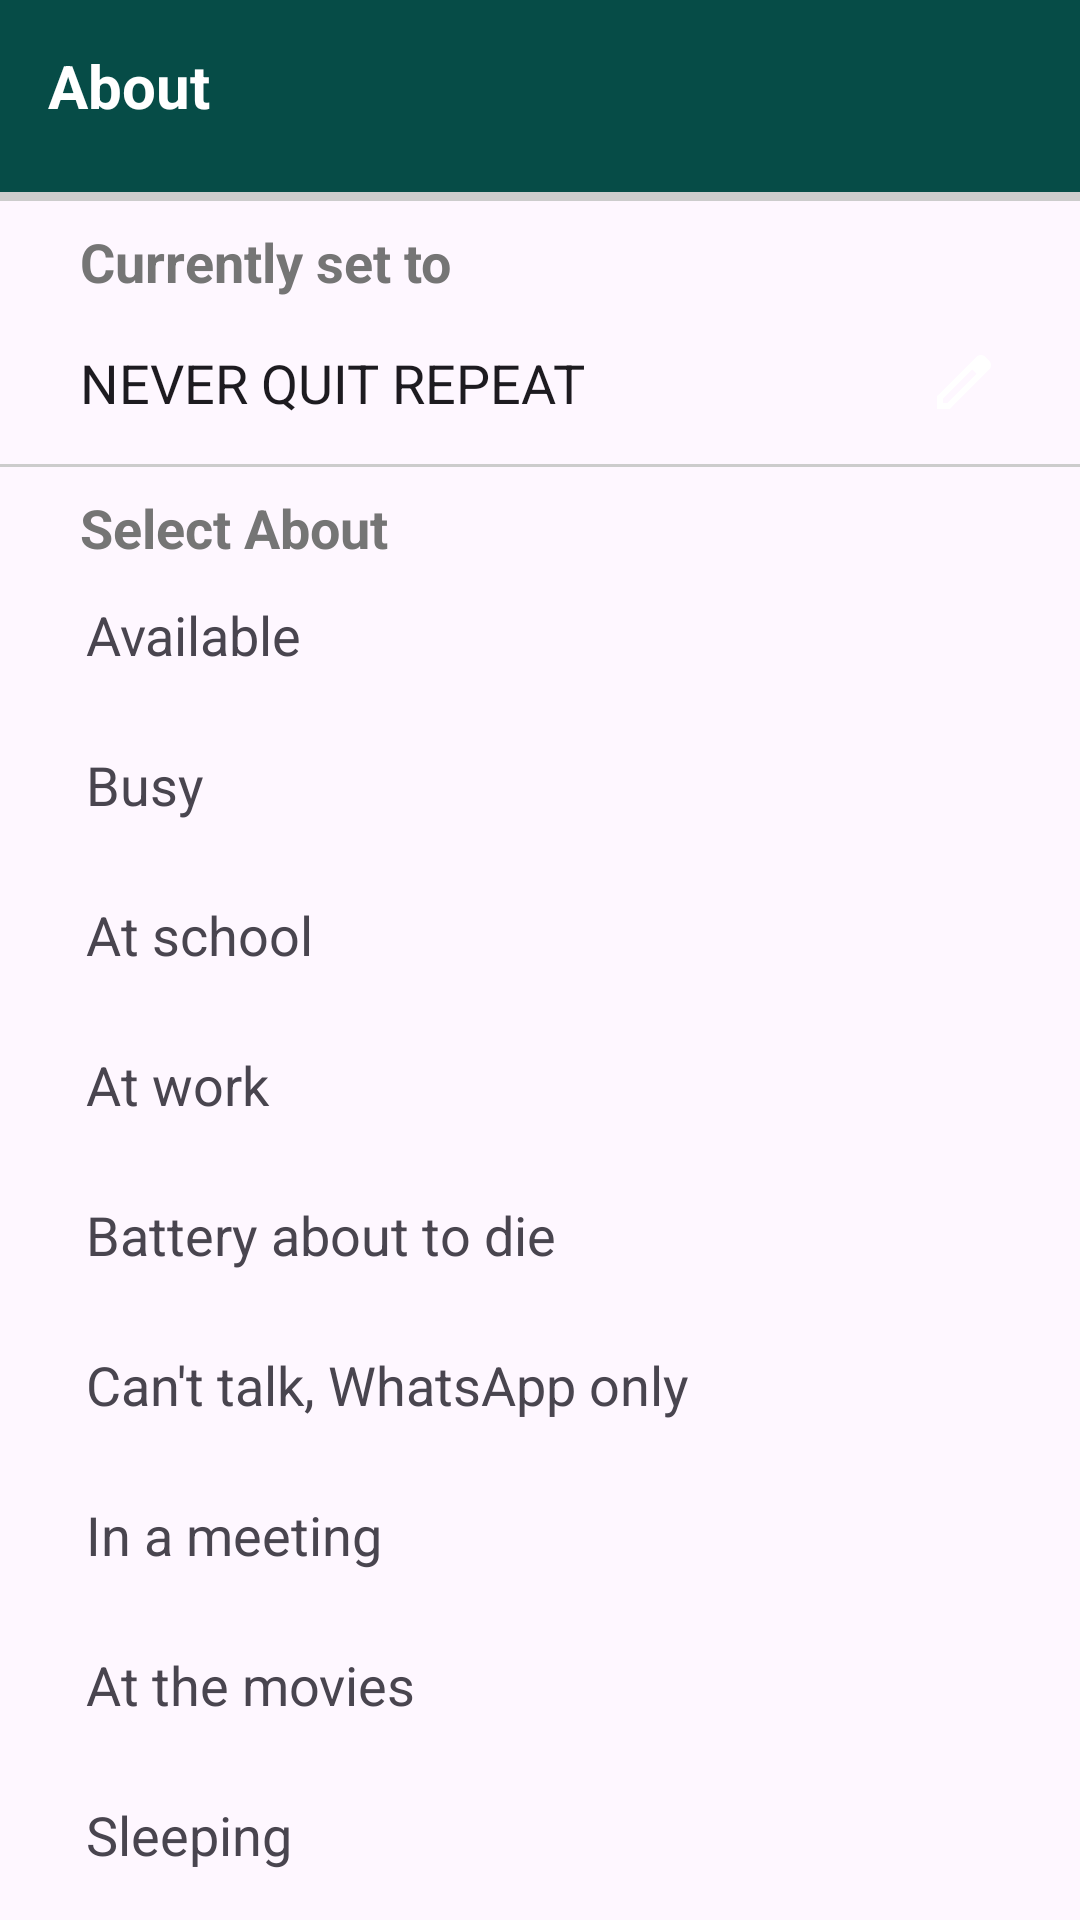

Write the Android layout XML for this screen, with the resource values it uses.
<!-- AndroidManifest.xml: application theme Theme.WhatsApp -->
<!-- res/layout/activity_change_about.xml -->
<?xml version="1.0" encoding="utf-8"?>
<androidx.constraintlayout.widget.ConstraintLayout xmlns:android="http://schemas.android.com/apk/res/android"
    xmlns:app="http://schemas.android.com/apk/res-auto"
    xmlns:tools="http://schemas.android.com/tools"
    android:id="@+id/main"
    android:layout_width="match_parent"
    android:layout_height="match_parent"
    tools:context=".View.ChangeAboutActivity">

    <com.google.android.material.appbar.MaterialToolbar
        android:id="@+id/profileAboutToolbar"
        android:layout_width="match_parent"
        android:layout_height="?attr/actionBarSize"
        android:background="@color/colorPrimaryDark"
        android:theme="@style/ToolbarTheme"
        app:layout_constraintEnd_toEndOf="parent"
        app:layout_constraintStart_toStartOf="parent"
        app:layout_constraintTop_toTopOf="parent">

        <LinearLayout
            android:layout_width="wrap_content"
            android:layout_height="wrap_content"
            android:layout_gravity="start|center_vertical"
            android:layout_marginTop="10dp"
            android:orientation="vertical"
            android:padding="5dp">

            <TextView
                android:id="@+id/profile_title"
                android:layout_width="match_parent"
                android:layout_height="match_parent"
                android:gravity="start"
                android:text="About"
                android:textColor="@color/white"
                android:textSize="20sp"
                android:textStyle="bold" />
        </LinearLayout>
    </com.google.android.material.appbar.MaterialToolbar>

    <View
        android:id="@+id/separateOne"
        android:layout_width="match_parent"
        android:layout_height="3dp"
        android:layout_marginTop="0dp"
        android:background="#CCCCCC"
        app:layout_constraintBottom_toTopOf="@+id/currentAboutTextView"
        app:layout_constraintEnd_toEndOf="parent"
        app:layout_constraintStart_toStartOf="parent"
        app:layout_constraintTop_toBottomOf="@+id/profileAboutToolbar" />

    <TextView
        android:id="@+id/currentAboutTextView"
        android:layout_width="0dp"
        android:layout_height="wrap_content"
        android:layout_marginTop="8dp"
        android:text="Currently set to"
        android:textColor="@color/colorTextSecondary"
        android:textSize="18sp"
        android:textStyle="bold"
        app:layout_constraintEnd_toEndOf="@id/guideline2"
        app:layout_constraintHorizontal_bias="0.491"
        app:layout_constraintStart_toStartOf="@id/guideline1"
        app:layout_constraintTop_toBottomOf="@+id/separateOne"
        app:layout_constraintWidth_percent="0.8515" />

    <EditText
        android:id="@+id/aboutEditView"
        android:layout_width="0dp"
        android:layout_height="wrap_content"
        android:background="@android:color/transparent"
        android:drawableEnd="@drawable/ic_edit_icon"
        android:text="NEVER QUIT REPEAT"
        app:layout_constraintBottom_toBottomOf="@id/separateTwo"
        app:layout_constraintEnd_toEndOf="@id/guideline2"
        app:layout_constraintHorizontal_bias="0.491"
        app:layout_constraintStart_toStartOf="@id/guideline1"
        app:layout_constraintTop_toBottomOf="@+id/currentAboutTextView"

        app:layout_constraintWidth_percent="0.8515" />

    <View
        android:id="@+id/separateTwo"
        android:layout_width="match_parent"
        android:layout_height="1dp"
        android:background="#CCCCCC"
        app:layout_constraintBottom_toBottomOf="parent"
        app:layout_constraintEnd_toEndOf="parent"
        app:layout_constraintHorizontal_bias="0.50"
        app:layout_constraintStart_toStartOf="parent"
        app:layout_constraintTop_toBottomOf="@+id/aboutEditView"
        app:layout_constraintVertical_bias="0.03" />

    <TextView
        android:id="@+id/selectAboutTextView"
        android:layout_width="0dp"
        android:layout_height="wrap_content"
        android:layout_marginTop="8dp"
        android:text="Select About"
        android:textColor="@color/colorTextSecondary"
        android:textSize="18sp"
        android:textStyle="bold"
        app:layout_constraintEnd_toEndOf="@id/guideline2"
        app:layout_constraintHorizontal_bias="0.491"
        app:layout_constraintStart_toStartOf="@id/guideline1"
        app:layout_constraintTop_toBottomOf="@+id/separateTwo"
        app:layout_constraintWidth_percent="0.8515" />

    <LinearLayout
        android:id="@+id/linearLayoutAbout"
        android:layout_width="0dp"
        android:layout_height="wrap_content"
        android:orientation="vertical"
        app:layout_constraintBottom_toBottomOf="parent"
        app:layout_constraintEnd_toEndOf="@id/guideline2"
        app:layout_constraintStart_toStartOf="@id/guideline1"
        app:layout_constraintTop_toBottomOf="@+id/selectAboutTextView"
        app:layout_constraintVertical_bias="0.03">

        <TextView
            android:id="@+id/availableId"
            android:layout_width="match_parent"
            android:layout_height="50dp"
            android:gravity="center_vertical"
            android:text="Available"
            android:textSize="18sp" />

        <TextView
            android:id="@+id/busyId"
            android:layout_width="match_parent"
            android:layout_height="50dp"
            android:gravity="center_vertical"
            android:text="Busy"
            android:textSize="18sp" />

        <TextView
            android:id="@+id/atSchoolId"
            android:layout_width="match_parent"
            android:layout_height="50dp"
            android:gravity="center_vertical"
            android:text="At school"
            android:textSize="18sp" />


        <TextView
            android:id="@+id/atWorkId"
            android:layout_width="match_parent"
            android:layout_height="50dp"
            android:gravity="center_vertical"
            android:text="At work"
            android:textSize="18sp" />

        <TextView
            android:id="@+id/batteryId"
            android:layout_width="match_parent"
            android:layout_height="50dp"
            android:gravity="center_vertical"
            android:text="Battery about to die"
            android:textSize="18sp" />

        <TextView
            android:id="@+id/talkTextId"
            android:layout_width="match_parent"
            android:layout_height="50dp"
            android:gravity="center_vertical"
            android:text="Can't talk, WhatsApp only"
            android:textSize="18sp" />

        <TextView
            android:id="@+id/meetingId"
            android:layout_width="match_parent"
            android:layout_height="50dp"
            android:gravity="center_vertical"
            android:text="In a meeting"
            android:textSize="18sp" />

        <TextView
            android:id="@+id/movieId"
            android:layout_width="match_parent"
            android:layout_height="50dp"
            android:gravity="center_vertical"
            android:text="At the movies"
            android:textSize="18sp" />


        <TextView
            android:id="@+id/sleepingId"
            android:layout_width="match_parent"
            android:layout_height="50dp"
            android:gravity="center_vertical"
            android:text="Sleeping"
            android:textSize="18sp" />

        <TextView
            android:id="@+id/urgentCallId"
            android:layout_width="match_parent"
            android:layout_height="50dp"
            android:gravity="center_vertical"
            android:text="Urgent calls only"
            android:textSize="18sp" />


    </LinearLayout>

    <androidx.constraintlayout.widget.Guideline
        android:id="@+id/guideline1"
        android:layout_width="wrap_content"
        android:layout_height="wrap_content"
        android:orientation="vertical"
        app:layout_constraintGuide_percent="0.08" />

    <androidx.constraintlayout.widget.Guideline
        android:id="@+id/guideline2"
        android:layout_width="wrap_content"
        android:layout_height="wrap_content"
        android:orientation="vertical"
        app:layout_constraintGuide_percent="0.92" />

</androidx.constraintlayout.widget.ConstraintLayout>
<!-- resources referenced by this layout -->
<resources>
  <color name="colorPrimaryDark">#064C47</color>
  <color name="colorTextSecondary">#757575</color>
  <color name="white">#FFFFFFFF</color>
  <!-- drawable ic_edit_icon (drawable) -->
  <vector xmlns:android="http://schemas.android.com/apk/res/android"
      android:width="24dp"
      android:height="24dp"
      android:viewportWidth="960"
      android:viewportHeight="960"
      android:tint="@color/colorOutlineStroke">
    <path
        android:fillColor="@android:color/white"
        android:pathData="M200,760L257,760L648,369L591,312L200,703L200,760ZM120,840L120,670L648,143Q660,132 674.5,126Q689,120 705,120Q721,120 736,126Q751,132 762,144L817,200Q829,211 834.5,226Q840,241 840,256Q840,272 834.5,286.5Q829,301 817,313L290,840L120,840ZM760,256L760,256L704,200L704,200L760,256ZM619,341L591,312L591,312L648,369L648,369L619,341Z"/>
  </vector>
  <style name="ToolbarTheme" parent="Widget.AppCompat.Toolbar">
          <item name="android:textColorSecondary">@color/white</item>
      </style>
  <style name="Theme.WhatsApp" parent="Base.Theme.WhatsApp" />
  <style name="Base.Theme.WhatsApp" parent="Theme.Material3.DayNight.NoActionBar">
          
          
      </style>
</resources>
